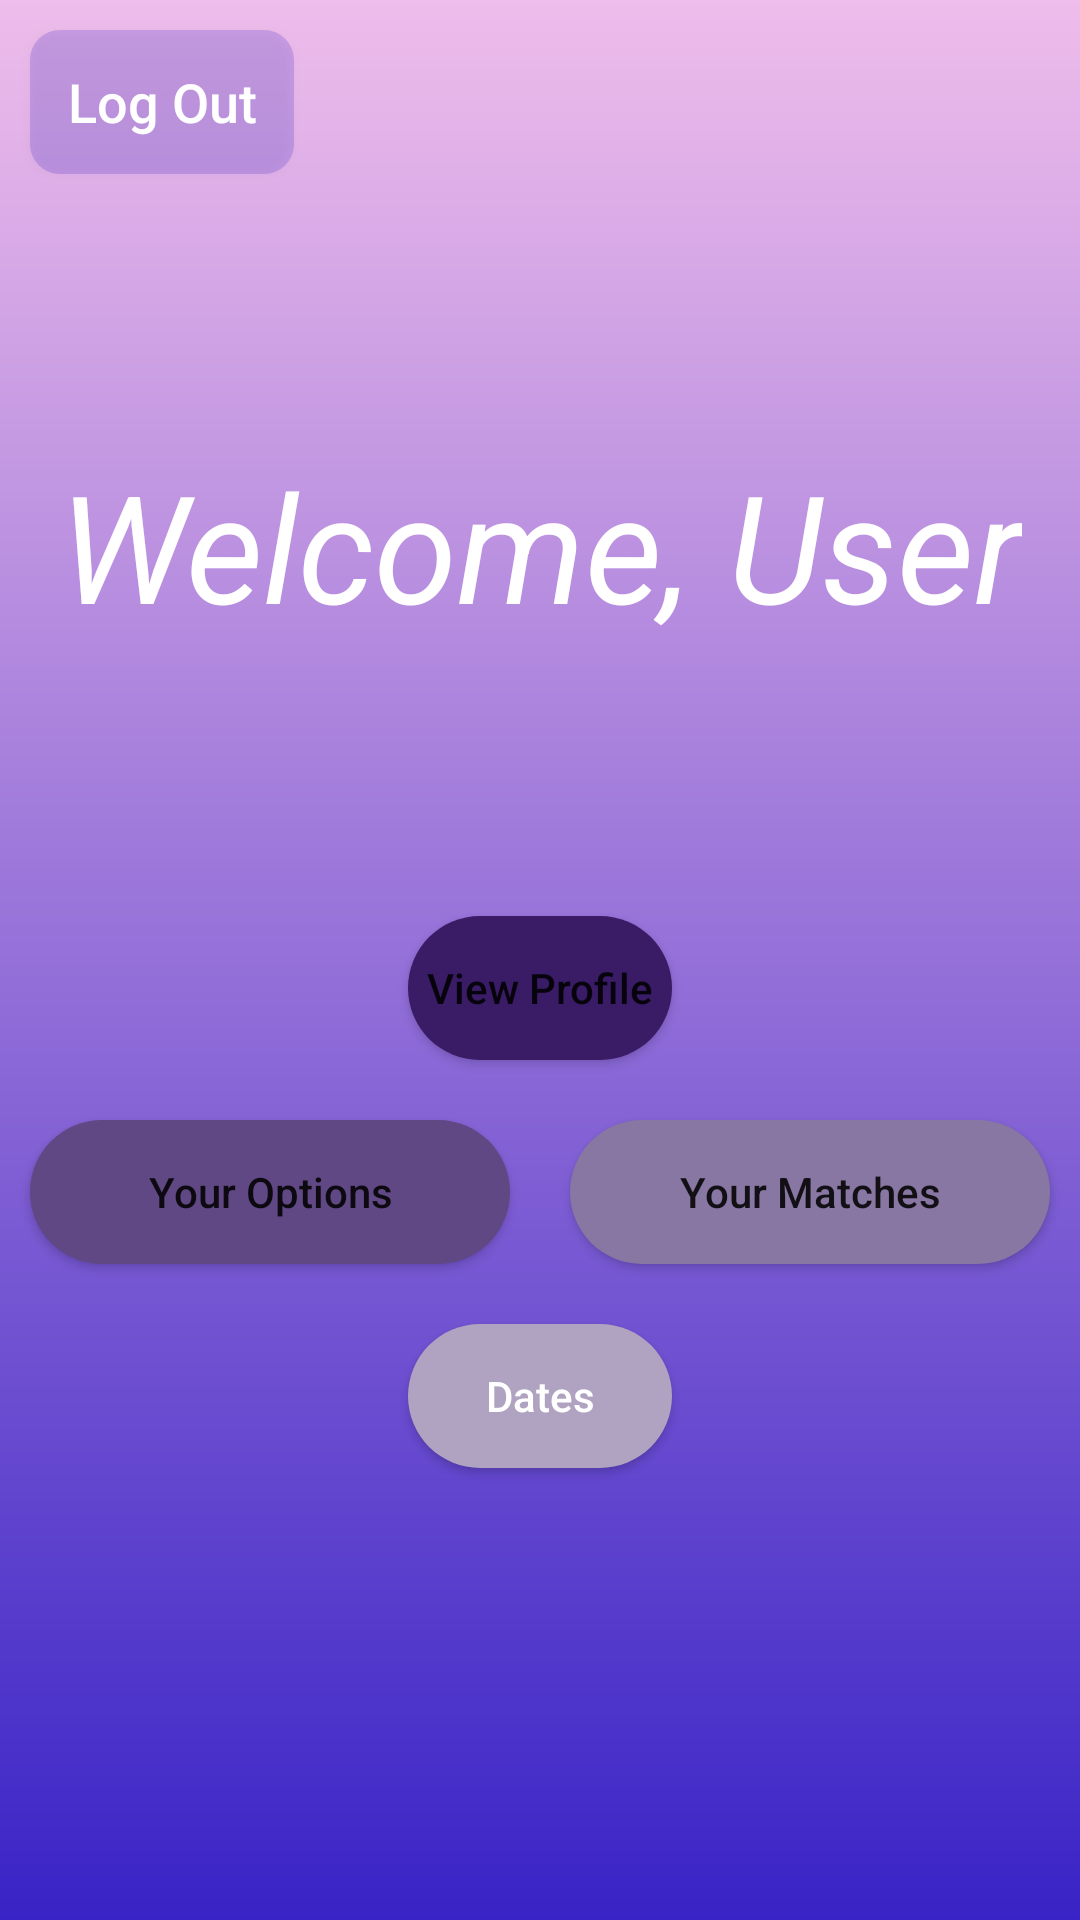

Reconstruct the res/layout file that produces this screen, plus the resources it refers to.
<!-- AndroidManifest.xml: application theme AppTheme -->
<!-- res/layout/activity_home.xml -->
<?xml version="1.0" encoding="utf-8"?>
<LinearLayout xmlns:android="http://schemas.android.com/apk/res/android"

    xmlns:app="http://schemas.android.com/apk/res-auto"
    xmlns:tools="http://schemas.android.com/tools"
    android:layout_width="match_parent"
    android:layout_height="match_parent"
    android:background="@drawable/gradient"
    android:orientation="vertical"
    tools:context=".Home">

    <Button
        android:id="@+id/btn_logout"
        android:layout_width="wrap_content"
        android:layout_height="wrap_content"
        android:layout_gravity="top|left"
        android:layout_margin="10dp"
        android:background="@drawable/home_btn_background"
        android:text="Log Out"
        android:textAllCaps="false"
        android:textColor="@android:color/white"
        android:textSize="18sp" />

    <LinearLayout
        android:layout_width="match_parent"
        android:layout_height="match_parent"
        android:gravity="center"
        android:orientation="vertical"
        android:weightSum="2">

        <TextView
            android:id="@+id/textView"
            android:layout_width="wrap_content"
            android:layout_height="wrap_content"
            android:layout_gravity="center_horizontal"
            android:layout_margin="10dp"
            android:layout_weight="1"
            android:gravity="center"
            android:text="Welcome, User"
            android:textColor="@android:color/white"
            android:textSize="50sp"
            android:textStyle="bold|italic"
            app:fontFamily="sans-serif-thin" />

        <LinearLayout
            android:layout_width="match_parent"
            android:layout_height="wrap_content"
            android:layout_weight="1"
            android:orientation="vertical">

            <Button
                android:id="@+id/btn_view_prof"
                style="@style/menu_btn"
                android:layout_width="wrap_content"
                android:layout_height="wrap_content"
                android:layout_gravity="center"
                android:layout_margin="10dp"
                android:background="@drawable/btn_p1"
                android:onClick="handle_profile"
                android:text="View Profile"
                android:textAllCaps="false" />

            <LinearLayout
                android:layout_width="match_parent"
                android:layout_height="wrap_content"
                android:orientation="horizontal">

                <Button
                    android:id="@+id/btn_options"
                    style="@style/menu_btn"
                    android:layout_width="match_parent"
                    android:layout_height="wrap_content"
                    android:layout_gravity="center"
                    android:layout_margin="10dp"
                    android:layout_weight="1"
                    android:background="@drawable/btn_p2"
                    android:onClick="handle_options"
                    android:text="Your Options"
                    android:textAllCaps="false" />

                <Button
                    android:id="@+id/btn_matches"
                    style="@style/menu_btn"
                    android:layout_width="match_parent"
                    android:layout_height="wrap_content"
                    android:layout_gravity="center"
                    android:layout_margin="10dp"
                    android:layout_weight="1"
                    android:background="@drawable/btn_p3"
                    android:onClick="handle_matches"
                    android:text="Your Matches"
                    android:textAllCaps="false" />

            </LinearLayout>

            <Button
                android:id="@+id/btn_dates"
                style="@style/menu_btn"
                android:layout_width="wrap_content"
                android:layout_height="wrap_content"
                android:layout_gravity="center"
                android:layout_margin="10dp"
                android:background="@drawable/btn_p4"
                android:onClick="handle_dates"
                android:text="Dates"
                android:textAllCaps="false"
                android:textColor="@android:color/white" />
        </LinearLayout>

    </LinearLayout>


</LinearLayout>
<!-- resources referenced by this layout -->
<resources>
  <!-- drawable btn_p1 (drawable) -->
  <?xml version="1.0" encoding="utf-8"?>
  <shape xmlns:android="http://schemas.android.com/apk/res/android" android:shape="rectangle" >
      <solid android:color="@color/p1"></solid>
      <corners
          android:radius="25dp"/>
  
  
  </shape>
  <!-- drawable btn_p2 (drawable) -->
  <?xml version="1.0" encoding="utf-8"?>
  <shape xmlns:android="http://schemas.android.com/apk/res/android" android:shape="rectangle" >
      <solid android:color="@color/p2"></solid>
      <corners
          android:radius="25dp"/>
  
  
  </shape>
  <!-- drawable btn_p3 (drawable) -->
  <?xml version="1.0" encoding="utf-8"?>
  <shape xmlns:android="http://schemas.android.com/apk/res/android" android:shape="rectangle" >
  <solid android:color="@color/p3"></solid>
  <corners
      android:radius="25dp"/>
  
  
  </shape>
  <!-- drawable btn_p4 (drawable) -->
  <?xml version="1.0" encoding="utf-8"?>
  <shape xmlns:android="http://schemas.android.com/apk/res/android" android:shape="rectangle" >
      <solid android:color="@color/p4"></solid>
      <corners
          android:radius="25dp"/>
  
  
  </shape>
  <!-- drawable gradient (drawable-v24) -->
  <?xml version="1.0" encoding="utf-8"?>
  <shape xmlns:android="http://schemas.android.com/apk/res/android" android:shape="rectangle" >
      <gradient
          android:startColor="#3923C6"
          android:endColor="#EFBDEB"
          android:angle="90"/>
      <corners
          android:radius="0dp"/>
  
  
  </shape>
  <!-- drawable home_btn_background (drawable) -->
  <?xml version="1.0" encoding="utf-8"?>
  <shape xmlns:android="http://schemas.android.com/apk/res/android" android:shape="rectangle" >
      <solid android:color="#333923C6"></solid>
      <corners
          android:radius="10dp"/>
  
  
  </shape>
  <style name="AppTheme" parent="Theme.AppCompat.Light.DarkActionBar">
          
          <item name="colorPrimary">@color/colorPrimary</item>
          <item name="colorPrimaryDark">@color/colorPrimaryDark</item>
          <item name="colorAccent">@color/colorAccent</item>
      </style>
  <color name="p1">#391b66</color>
  <color name="p2">#604884</color>
  <color name="p3">#8876a3</color>
  <color name="p4">#afa3c1</color>
  <color name="colorPrimary">#008577</color>
  <color name="colorPrimaryDark">#00574B</color>
  <color name="colorAccent">#D81B60</color>
</resources>
